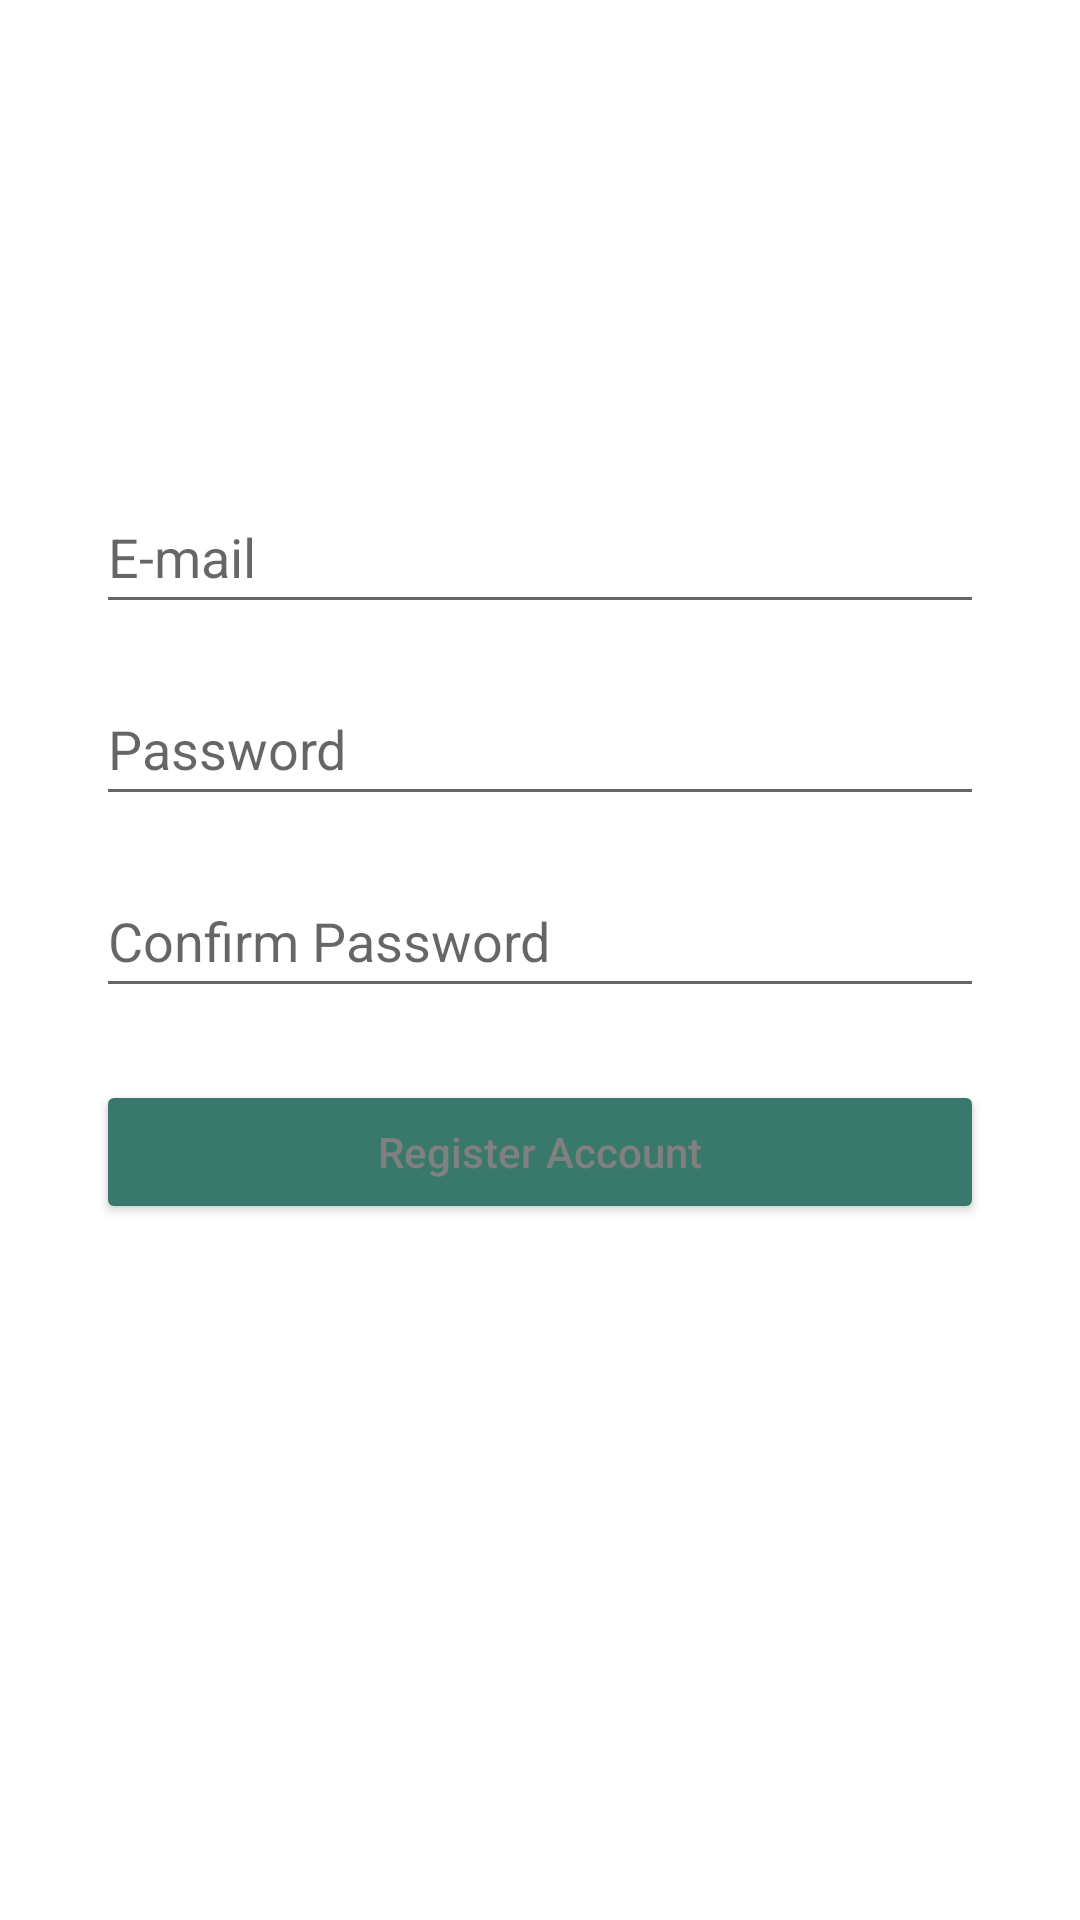

Layout XML and referenced resources for this Android screen:
<!-- AndroidManifest.xml: application theme Theme.MyNewsApp -->
<!-- res/layout/activity_register.xml -->
<?xml version="1.0" encoding="utf-8"?>
<androidx.constraintlayout.widget.ConstraintLayout xmlns:android="http://schemas.android.com/apk/res/android"
    xmlns:app="http://schemas.android.com/apk/res-auto"
    xmlns:tools="http://schemas.android.com/tools"
    android:layout_width="match_parent"
    android:layout_height="match_parent"
    tools:context=".RegisterActivity">

    <EditText
        android:id="@+id/register_email_edittext"
        android:layout_width="0dp"
        android:layout_height="wrap_content"
        android:layout_marginStart="32dp"
        android:layout_marginTop="160dp"
        android:layout_marginEnd="32dp"
        android:ems="10"
        android:hint="@string/email_hint"
        android:inputType="textEmailAddress"
        android:minHeight="48dp"
        app:layout_constraintEnd_toEndOf="parent"
        app:layout_constraintHorizontal_bias="1.0"
        app:layout_constraintStart_toStartOf="parent"
        app:layout_constraintTop_toTopOf="parent" />

    <EditText
        android:id="@+id/register_password_edittext"
        android:layout_width="0dp"
        android:layout_height="wrap_content"
        android:layout_marginStart="32dp"
        android:layout_marginTop="16dp"
        android:layout_marginEnd="32dp"
        android:ems="10"
        android:hint="@string/password_hint"
        android:inputType="textPassword"
        android:minHeight="48dp"
        app:layout_constraintEnd_toEndOf="parent"
        app:layout_constraintHorizontal_bias="1.0"
        app:layout_constraintStart_toStartOf="parent"
        app:layout_constraintTop_toBottomOf="@+id/register_email_edittext" />

    <EditText
        android:id="@+id/register_confirm_password_edittext"
        android:layout_width="0dp"
        android:layout_height="wrap_content"
        android:layout_marginStart="32dp"
        android:layout_marginTop="16dp"
        android:layout_marginEnd="32dp"
        android:ems="10"
        android:hint="@string/confirm_password_value"
        android:inputType="textPassword"
        android:minHeight="48dp"
        app:layout_constraintEnd_toEndOf="parent"
        app:layout_constraintHorizontal_bias="0.0"
        app:layout_constraintStart_toStartOf="parent"
        app:layout_constraintTop_toBottomOf="@+id/register_password_edittext" />

    <Button
        android:id="@+id/register_button"
        android:layout_width="0dp"
        android:layout_height="wrap_content"
        android:layout_marginStart="32dp"
        android:layout_marginTop="24dp"
        android:layout_marginEnd="32dp"
        android:backgroundTint="@color/primaryButton"
        android:text="@string/register_account_value"
        android:textAllCaps="false"
        android:textColor="@color/text"
        app:layout_constraintEnd_toEndOf="parent"
        app:layout_constraintHorizontal_bias="0.0"
        app:layout_constraintStart_toStartOf="parent"
        app:layout_constraintTop_toBottomOf="@+id/register_confirm_password_edittext" />

</androidx.constraintlayout.widget.ConstraintLayout>
<!-- resources referenced by this layout -->
<resources>
  <color name="primaryButton">#39796B</color>
  <color name="text">#808080</color>
  <string name="confirm_password_value">Confirm Password</string>
  <string name="email_hint">E-mail</string>
  <string name="password_hint">Password</string>
  <string name="register_account_value">Register Account</string>
  <style name="Theme.MyNewsApp" parent="Theme.MaterialComponents.Light.NoActionBar">
          
          <item name="colorPrimary">@color/colorPrimary</item>
          <item name="colorPrimaryVariant">@color/colorPrimaryDark</item>
          <item name="colorOnPrimary">@color/white</item>
          
          <item name="colorSecondary">@color/teal_200</item>
          <item name="colorSecondaryVariant">@color/teal_700</item>
          <item name="colorOnSecondary">@color/black</item>
          
          <item name="android:statusBarColor" tools:targetApi="l">?attr/colorPrimaryVariant</item>
          
      </style>
  <color name="colorPrimary">#004d40</color>
  <color name="colorPrimaryDark">#00251a</color>
  <color name="white">#FFFFFFFF</color>
  <color name="teal_200">#FF03DAC5</color>
  <color name="teal_700">#FF018786</color>
  <color name="black">#FF000000</color>
</resources>
